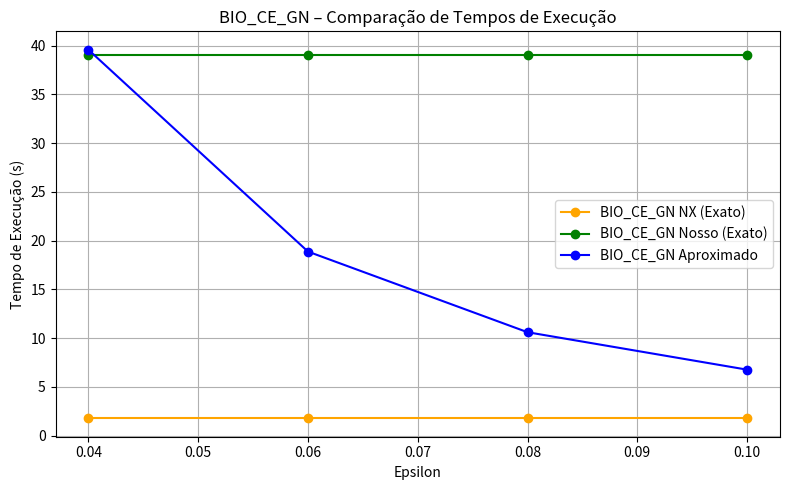
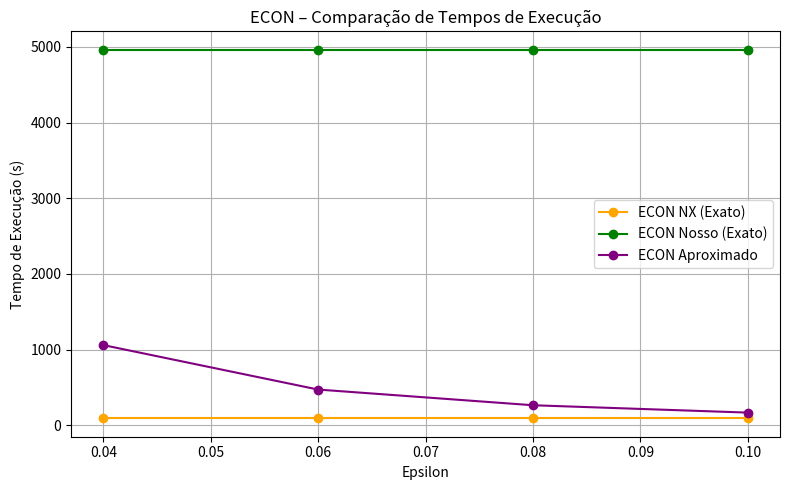
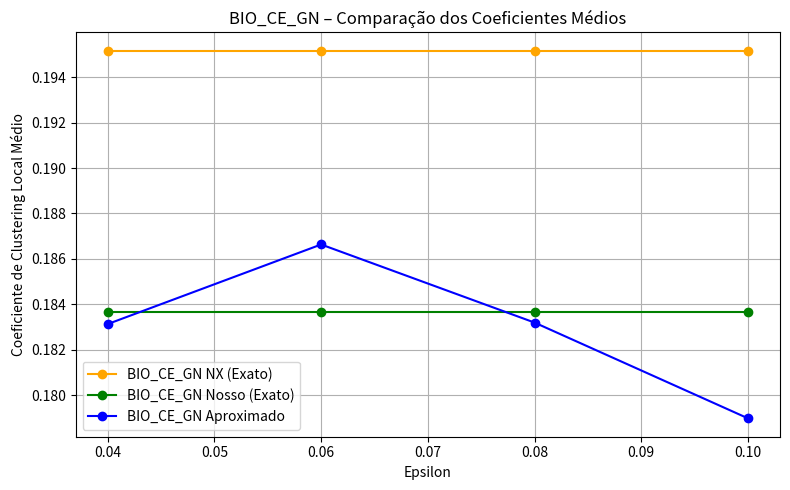
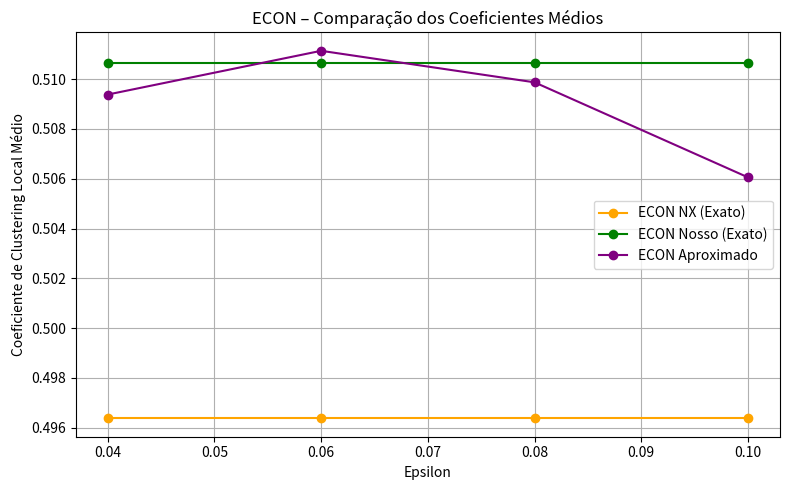
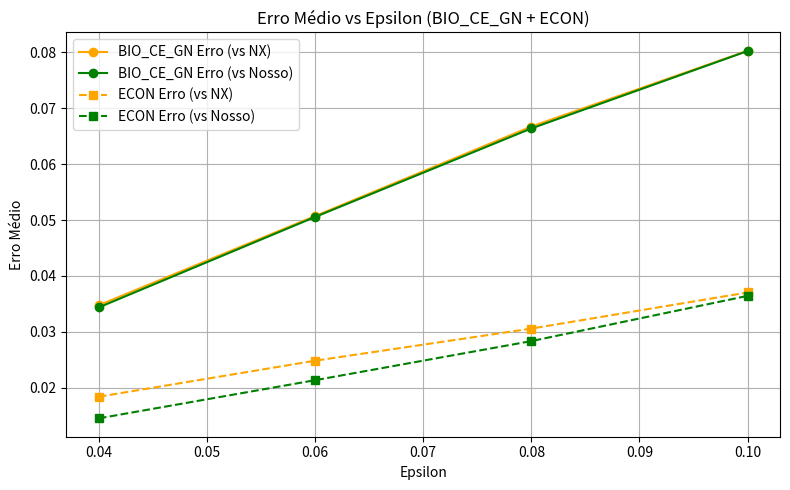
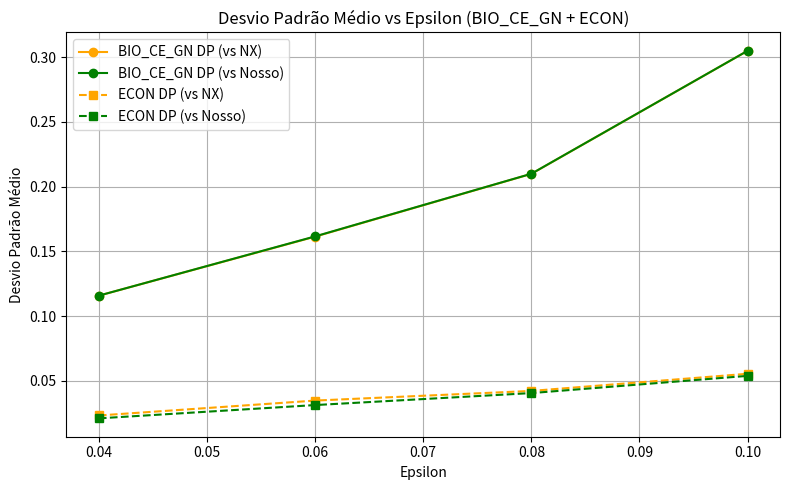

Reproduce these figures in Python, in order.
import matplotlib.pyplot as plt

# Dados fornecidos
epsilons = [0.04, 0.06, 0.08, 0.10]

# ----------------------------
# BIO_CE_GN – Tempos de execução
tempo_bio_nx = [1.7779929339999998] * len(epsilons)
tempo_bio_nosso = [39.028352913] * len(epsilons)
tempo_bio_aproximado = [39.5658, 18.8698, 10.6040, 6.7647]

# ECON – Tempos de execução
tempo_econ_nx = [93.799679063] * len(epsilons)
tempo_econ_nosso = [4960.77196532] * len(epsilons)
tempo_econ_aproximado = [1060.7246, 473.3427, 266.2181, 168.8927]

# ----------------------------
# BIO_CE_GN – Coeficientes médios
coef_bio_nx = [0.19516173753689398] * len(epsilons)
coef_bio_nosso = [0.18363963963963995] * len(epsilons)
coef_bio_aproximado = [0.1831303, 0.1866339, 0.1831950, 0.1789785]

# ECON – Coeficientes médios
coef_econ_nx = [0.49637472151094525] * len(epsilons)
coef_econ_nosso = [0.5106337579617815] * len(epsilons)
coef_econ_aproximado = [0.5093815, 0.5111392, 0.5098729, 0.5060557]

# ----------------------------
# BIO_CE_GN – Erros médios
erro_bio_nx = [0.03475, 0.05071, 0.06674, 0.08030]
erro_bio_nosso = [0.03436, 0.05055, 0.06640, 0.08026]

# ECON – Erros médios
erro_econ_nx = [0.01836, 0.02481, 0.03056, 0.03703]
erro_econ_nosso = [0.01449, 0.02132, 0.02832, 0.03642]

# ----------------------------
# BIO_CE_GN – Desvios padrão médios
dp_bio_nx = [0.11580, 0.16139, 0.20988, 0.30493]
dp_bio_nosso = [0.11582, 0.16158, 0.20996, 0.30496]

# ECON – Desvios padrão médios
dp_econ_nx = [0.02324, 0.03475, 0.04221, 0.05546]
dp_econ_nosso = [0.02103, 0.03129, 0.04055, 0.05384]

# -------------------------------------------------------------------
# 1) Gráfico de comparação de tempos - BIO_CE_GN
plt.figure(figsize=(8, 5))
plt.plot(epsilons, tempo_bio_nx, marker='o', color='orange', label='BIO_CE_GN NX (Exato)')
plt.plot(epsilons, tempo_bio_nosso, marker='o', color='green', label='BIO_CE_GN Nosso (Exato)')
plt.plot(epsilons, tempo_bio_aproximado, marker='o', color='blue', label='BIO_CE_GN Aproximado')
plt.xlabel('Epsilon')
plt.ylabel('Tempo de Execução (s)')
plt.title('BIO_CE_GN – Comparação de Tempos de Execução')
plt.legend()
plt.grid(True)
plt.tight_layout()
plt.show()

# 2) Gráfico de comparação de tempos - ECON
plt.figure(figsize=(8, 5))
plt.plot(epsilons, tempo_econ_nx, marker='o', color='orange', label='ECON NX (Exato)')
plt.plot(epsilons, tempo_econ_nosso, marker='o', color='green', label='ECON Nosso (Exato)')
plt.plot(epsilons, tempo_econ_aproximado, marker='o', color='purple', label='ECON Aproximado')
plt.xlabel('Epsilon')
plt.ylabel('Tempo de Execução (s)')
plt.title('ECON – Comparação de Tempos de Execução')
plt.legend()
plt.grid(True)
plt.tight_layout()
plt.show()

# -------------------------------------------------------------------
# 3) Gráfico de comparação de coeficientes - BIO_CE_GN
plt.figure(figsize=(8, 5))
plt.plot(epsilons, coef_bio_nx, marker='o', color='orange', label='BIO_CE_GN NX (Exato)')
plt.plot(epsilons, coef_bio_nosso, marker='o', color='green', label='BIO_CE_GN Nosso (Exato)')
plt.plot(epsilons, coef_bio_aproximado, marker='o', color='blue', label='BIO_CE_GN Aproximado')
plt.xlabel('Epsilon')
plt.ylabel('Coeficiente de Clustering Local Médio')
plt.title('BIO_CE_GN – Comparação dos Coeficientes Médios')
plt.legend()
plt.grid(True)
plt.tight_layout()
plt.show()

# 4) Gráfico de comparação de coeficientes - ECON
plt.figure(figsize=(8, 5))
plt.plot(epsilons, coef_econ_nx, marker='o', color='orange', label='ECON NX (Exato)')
plt.plot(epsilons, coef_econ_nosso, marker='o', color='green', label='ECON Nosso (Exato)')
plt.plot(epsilons, coef_econ_aproximado, marker='o', color='purple', label='ECON Aproximado')
plt.xlabel('Epsilon')
plt.ylabel('Coeficiente de Clustering Local Médio')
plt.title('ECON – Comparação dos Coeficientes Médios')
plt.legend()
plt.grid(True)
plt.tight_layout()
plt.show()

# -------------------------------------------------------------------
# 5) Erro Médio vs Epsilon (BIO_CE_GN + ECON)
plt.figure(figsize=(8, 5))
plt.plot(epsilons, erro_bio_nx, marker='o', color='orange', linestyle='-', label='BIO_CE_GN Erro (vs NX)')
plt.plot(epsilons, erro_bio_nosso, marker='o', color='green', linestyle='-', label='BIO_CE_GN Erro (vs Nosso)')
plt.plot(epsilons, erro_econ_nx, marker='s', color='orange', linestyle='--', label='ECON Erro (vs NX)')
plt.plot(epsilons, erro_econ_nosso, marker='s', color='green', linestyle='--', label='ECON Erro (vs Nosso)')
plt.xlabel('Epsilon')
plt.ylabel('Erro Médio')
plt.title('Erro Médio vs Epsilon (BIO_CE_GN + ECON)')
plt.legend()
plt.grid(True)
plt.tight_layout()
plt.show()

# -------------------------------------------------------------------
# 6) Desvio Padrão Médio vs Epsilon (BIO_CE_GN + ECON)
plt.figure(figsize=(8, 5))
plt.plot(epsilons, dp_bio_nx, marker='o', color='orange', linestyle='-', label='BIO_CE_GN DP (vs NX)')
plt.plot(epsilons, dp_bio_nosso, marker='o', color='green', linestyle='-', label='BIO_CE_GN DP (vs Nosso)')
plt.plot(epsilons, dp_econ_nx, marker='s', color='orange', linestyle='--', label='ECON DP (vs NX)')
plt.plot(epsilons, dp_econ_nosso, marker='s', color='green', linestyle='--', label='ECON DP (vs Nosso)')
plt.xlabel('Epsilon')
plt.ylabel('Desvio Padrão Médio')
plt.title('Desvio Padrão Médio vs Epsilon (BIO_CE_GN + ECON)')
plt.legend()
plt.grid(True)
plt.tight_layout()
plt.show()
